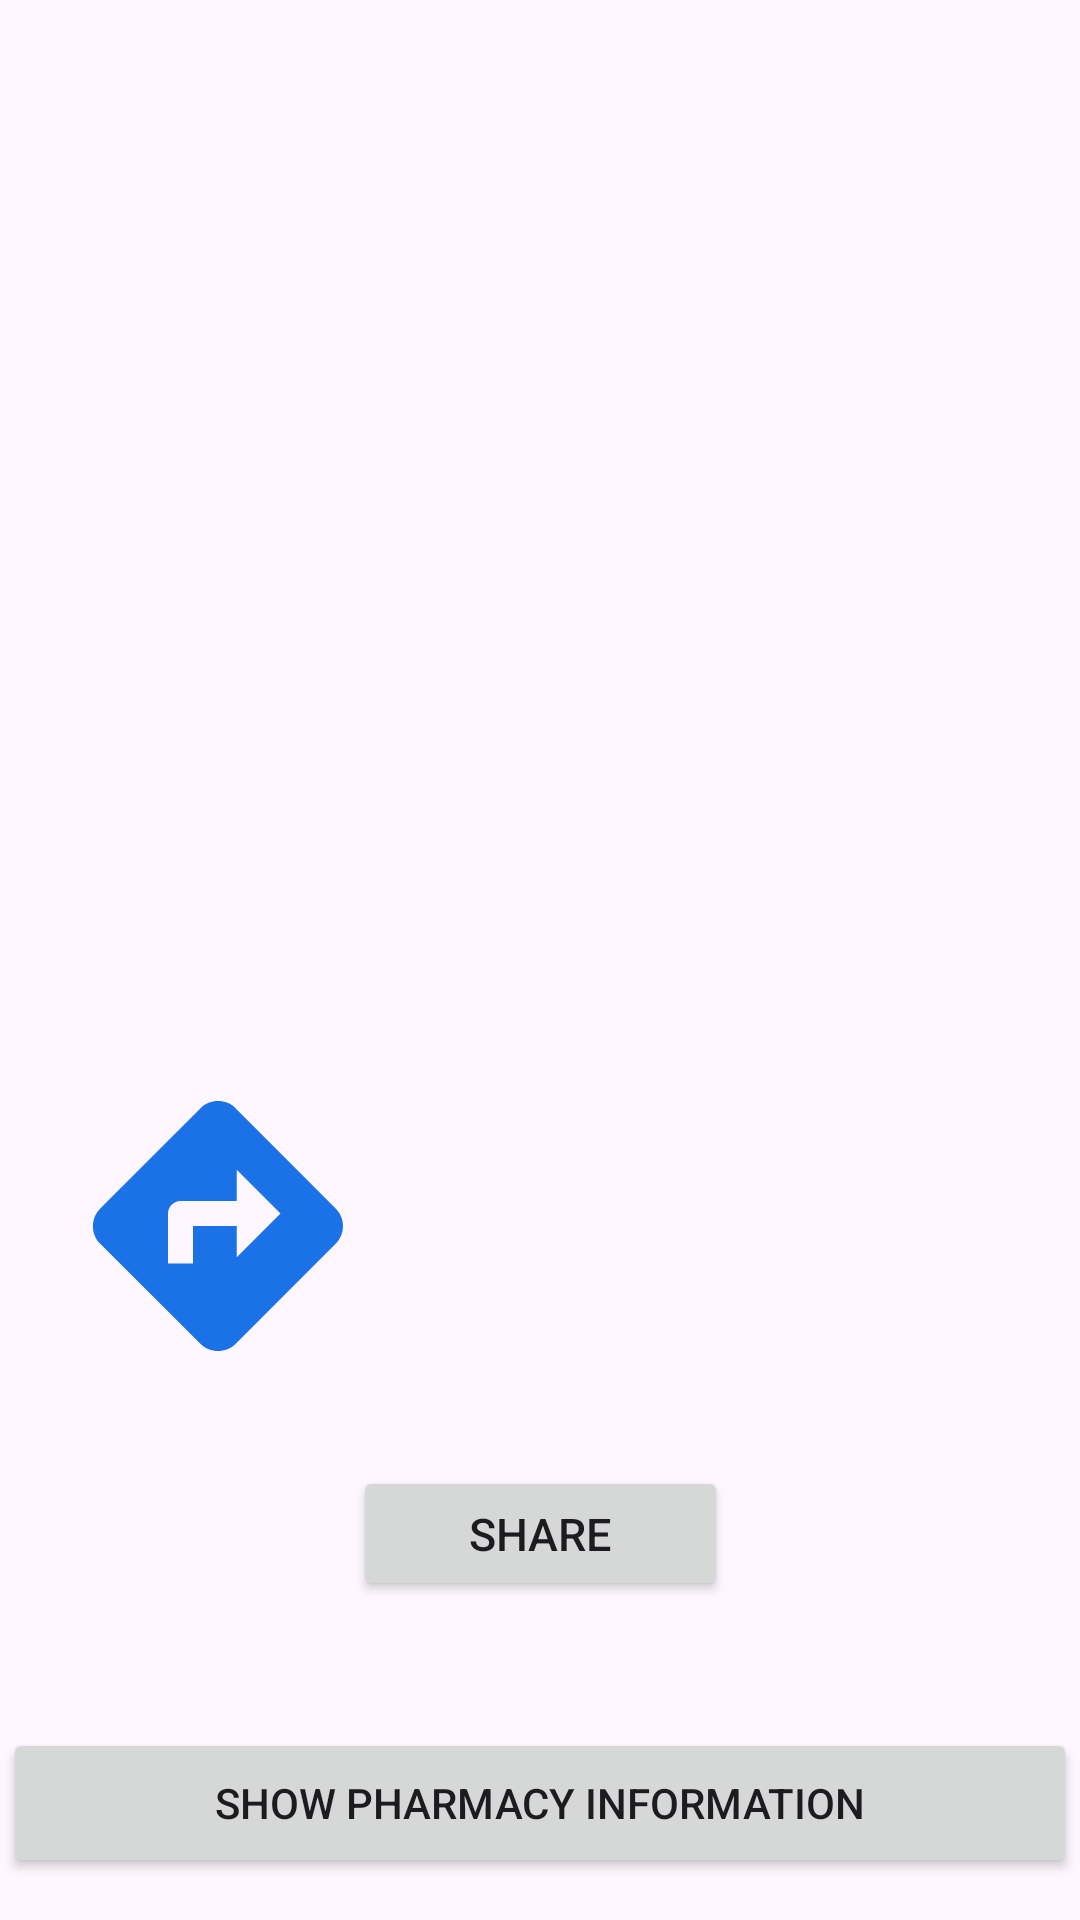

Here is an Android app screen rendered from its layout file. Give the layout XML and the strings, colors and styles it references.
<!-- AndroidManifest.xml: application theme Theme.PharmacIST -->
<!-- res/layout/drawer_pharmacy.xml -->
<?xml version="1.0" encoding="utf-8"?>

<androidx.constraintlayout.widget.ConstraintLayout xmlns:android="http://schemas.android.com/apk/res/android"
    xmlns:app="http://schemas.android.com/apk/res-auto"
    xmlns:tools="http://schemas.android.com/tools"
    android:layout_width="match_parent"
    android:layout_height="match_parent">

    <com.google.android.material.imageview.ShapeableImageView
        android:id="@+id/pharmacy_image"
        android:layout_width="match_parent"
        android:layout_height="227dp"
        android:scaleType="fitXY"
        app:layout_constraintBottom_toBottomOf="parent"
        app:layout_constraintEnd_toEndOf="parent"
        app:layout_constraintHorizontal_bias="0.0"
        app:layout_constraintStart_toStartOf="parent"
        app:layout_constraintTop_toTopOf="parent"
        app:layout_constraintVertical_bias="0.0"
        app:shapeAppearanceOverlay="@style/roundCornerImageView" />

    <TextView
        android:id="@+id/pharmacy_name"
        android:layout_width="360dp"
        android:layout_height="60dp"
        android:layout_marginStart="16dp"
        android:layout_marginTop="243dp"
        android:layout_marginEnd="193dp"
        android:layout_marginBottom="432dp"
        android:gravity="center"
        android:text="@string/pharmacy_name"
        android:textSize="28dp"
        app:layout_constraintBottom_toBottomOf="parent"
        app:layout_constraintEnd_toEndOf="parent"
        app:layout_constraintHorizontal_bias="0.0"
        app:layout_constraintStart_toStartOf="parent"
        app:layout_constraintTop_toTopOf="@+id/pharmacy_image"
        app:layout_constraintVertical_bias="0.826" />

    <TextView
        android:id="@+id/pharmacy_address"
        android:layout_width="360dp"
        android:layout_height="60dp"
        android:layout_marginStart="16dp"
        android:layout_marginTop="86dp"
        android:layout_marginEnd="193dp"
        android:layout_marginBottom="352dp"
        android:gravity="center"
        android:text="@string/pharmacy_address"
        android:textSize="20dp"
        app:layout_constraintBottom_toBottomOf="parent"
        app:layout_constraintEnd_toEndOf="parent"
        app:layout_constraintHorizontal_bias="0.0"
        app:layout_constraintStart_toStartOf="parent"
        app:layout_constraintTop_toTopOf="@+id/pharmacy_name" />

    <Button
        android:id="@+id/show_pharmacy_info"
        android:layout_width="358dp"
        android:layout_height="50dp"
        android:layout_gravity="start"
        android:enabled="true"
        android:text="@string/show_pharmacy_info"
        app:layout_constraintBottom_toBottomOf="parent"
        app:layout_constraintEnd_toEndOf="parent"
        app:layout_constraintHorizontal_bias="0.49"
        app:layout_constraintStart_toStartOf="parent"
        app:layout_constraintTop_toTopOf="parent"
        app:layout_constraintVertical_bias="0.976" />

    <ToggleButton
        android:id="@+id/favorite_btn"
        android:layout_width="100dp"
        android:layout_height="100dp"
        android:layout_marginTop="70dp"
        android:background="@drawable/favorite_button"
        android:textOff=""
        android:textOn=""
        app:layout_constraintBottom_toBottomOf="parent"
        app:layout_constraintEnd_toEndOf="parent"
        app:layout_constraintHorizontal_bias="0.903"
        app:layout_constraintStart_toStartOf="parent"
        app:layout_constraintTop_toBottomOf="@+id/pharmacy_address"
        app:layout_constraintVertical_bias="0.0" />

    <Button
        android:id="@+id/btn_navigate"
        android:layout_width="100dp"
        android:layout_height="100dp"
        android:layout_marginTop="70dp"
        android:background="@drawable/baseline_directions_24"
        app:layout_constraintBottom_toBottomOf="parent"
        app:layout_constraintEnd_toEndOf="parent"
        app:layout_constraintHorizontal_bias="0.087"
        app:layout_constraintStart_toStartOf="parent"
        app:layout_constraintTop_toBottomOf="@+id/pharmacy_address"
        app:layout_constraintVertical_bias="0.0" />

    <Button
        android:id="@+id/button_share"
        android:layout_width="125dp"
        android:layout_height="45dp"
        android:layout_marginTop="200dp"
        android:text="@string/share"
        android:textSize="15sp"
        app:layout_constraintBottom_toBottomOf="parent"
        app:layout_constraintEnd_toEndOf="parent"
        app:layout_constraintHorizontal_bias="0.5"
        app:layout_constraintStart_toStartOf="parent"
        app:layout_constraintTop_toBottomOf="@+id/pharmacy_address"
        app:layout_constraintVertical_bias="0.0" />

</androidx.constraintlayout.widget.ConstraintLayout>
<!-- resources referenced by this layout -->
<resources>
  <!-- drawable baseline_directions_24 (drawable) -->
  <vector android:height="24dp" android:tint="#1A72E6"
      android:viewportHeight="24" android:viewportWidth="24"
      android:width="24dp" xmlns:android="http://schemas.android.com/apk/res/android">
      <path android:fillColor="@android:color/white" android:pathData="M21.41,10.59l-7.99,-8c-0.78,-0.78 -2.05,-0.78 -2.83,0l-8.01,8c-0.78,0.78 -0.78,2.05 0,2.83l8.01,8c0.78,0.78 2.05,0.78 2.83,0l7.99,-8C22.2,12.63 22.2,11.37 21.41,10.59zM13.5,14.5V12H10v3H8v-4c0,-0.55 0.45,-1 1,-1h4.5V7.5L17,11L13.5,14.5z"/>
  </vector>
  <!-- drawable favorite_button (drawable) -->
  <?xml version="1.0" encoding="utf-8"?>
  
  <selector xmlns:android="http://schemas.android.com/apk/res/android">
  
      <item
          android:state_checked="false"
          android:drawable="@drawable/baseline_star_outline_24"/>
  
      <item
          android:state_checked="true"
          android:drawable="@drawable/baseline_star_24" />
  </selector>
  <string name="pharmacy_address">Address</string>
  <string name="pharmacy_name">Name</string>
  <string name="share">Share</string>
  <string name="show_pharmacy_info">Show Pharmacy Information</string>
  <style name="roundCornerImageView" parent="">
          <item name="cornerFamily">rounded</item>
          <item name="cornerSize">20dp</item>
      </style>
  <style name="Theme.PharmacIST" parent="Base.Theme.PharmacIST" />
  <style name="Base.Theme.PharmacIST" parent="Theme.Material3.DayNight.NoActionBar">
          
          
      </style>
</resources>
